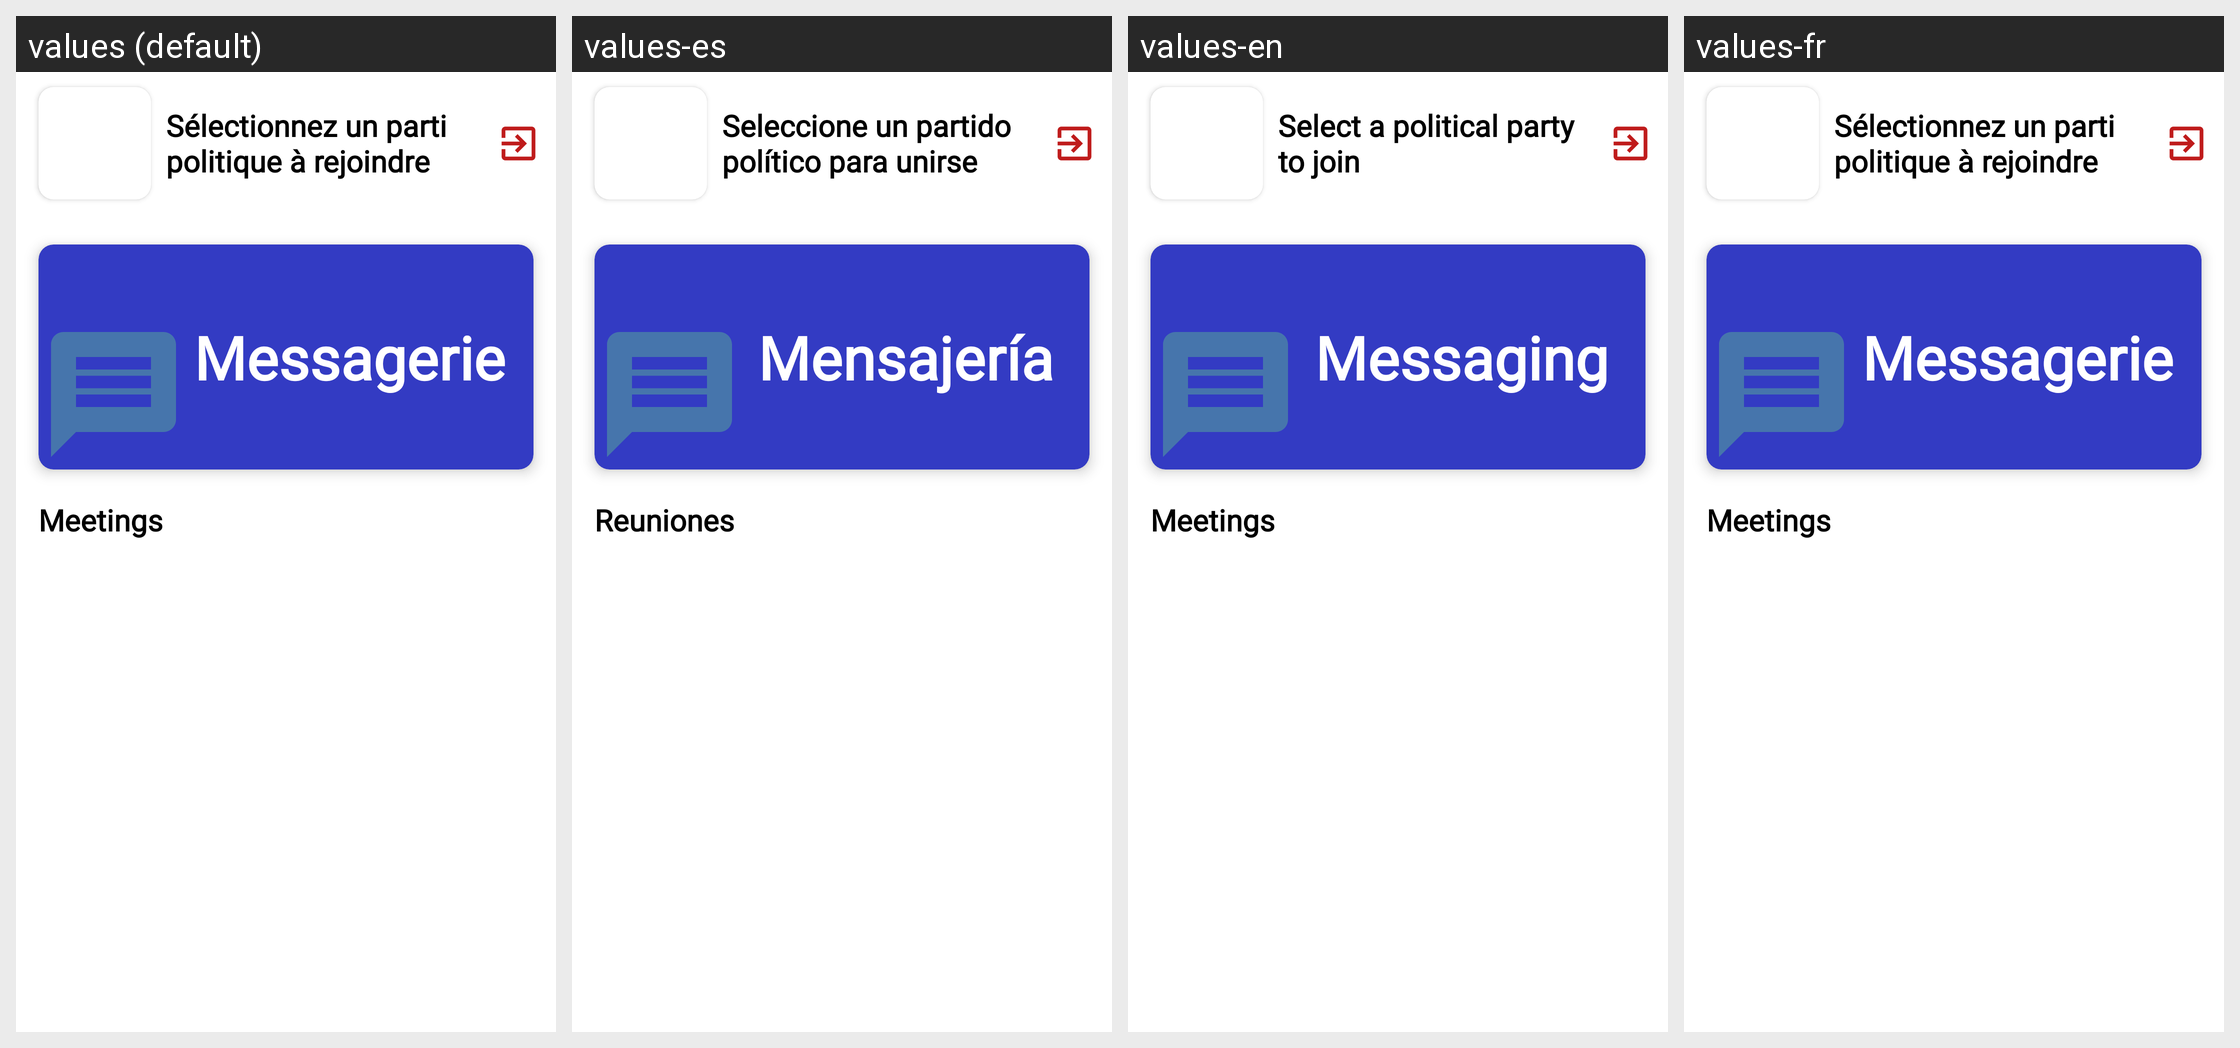

For this localized Android screen grid, give each drawn string resource with its value in every locale shown.
Android screen res/layout/fragment_main_party.xml rendered under 4 locales, left to right: values (default), values-es, values-en, values-fr. Device: Nexus 5 (rendered at 1080×1920; each locale shown at half size, 540×960, under a caption strip naming it); theme Theme.Cyberacy.
Other locales in the repository, not shown: values-de, values-it, values-ja.
Strings drawn on this screen, with the default value and each locale's value (text and hints the layout hard-codes, and strings that could not be matched under every locale, appear in the picture but are not listed):

txt_no_party
  values: Sélectionnez un parti politique à rejoindre
  values-es: Seleccione un partido político para unirse
  values-en: Select a political party to join
  values-fr: Sélectionnez un parti politique à rejoindre  [not translated; the default value is used]

txt_messagerie
  values: Messagerie
  values-es: Mensajería
  values-en: Messaging
  values-fr: Messagerie  [not translated; the default value is used]

txt_meeting
  values: Meetings
  values-es: Reuniones
  values-en: Meetings
  values-fr: Meetings  [not translated; the default value is used]
